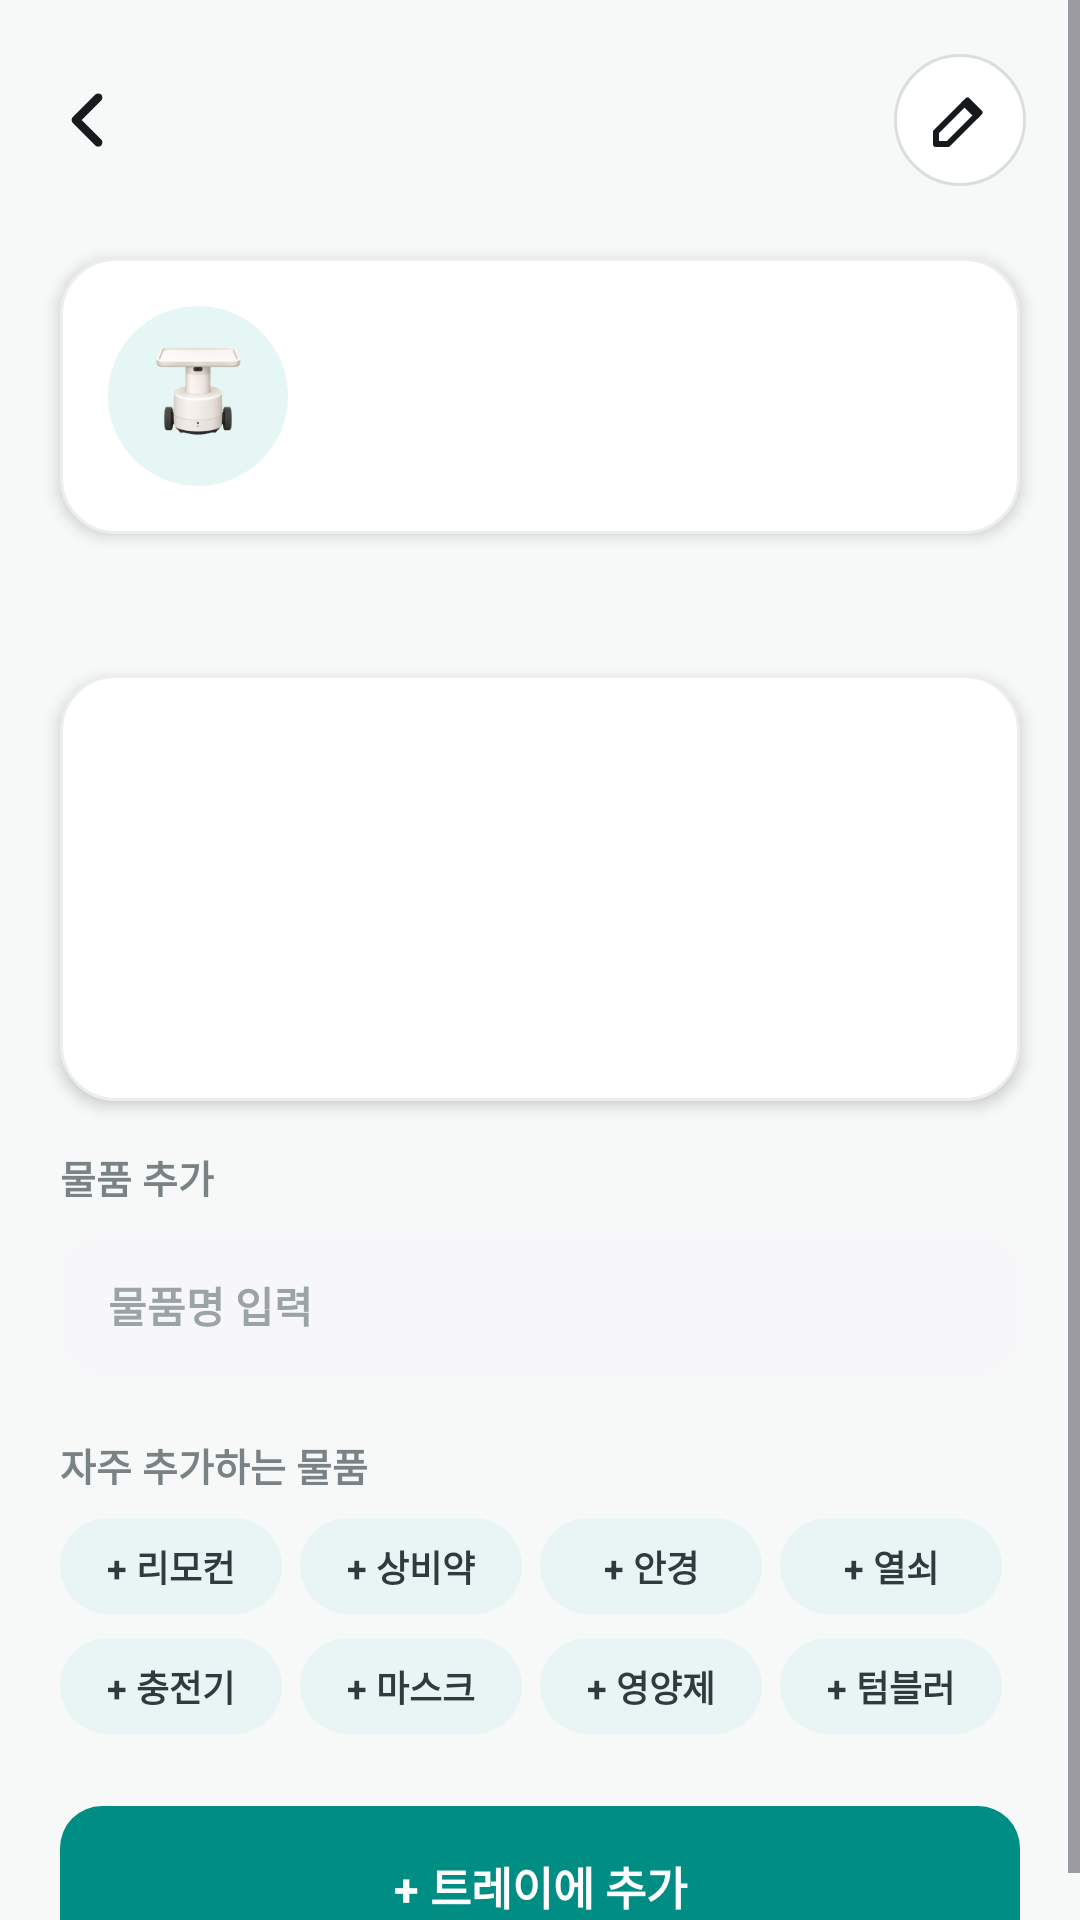

Android layout source for this screen:
<!-- AndroidManifest.xml: application theme Theme.DX_carry -->
<!-- res/layout/screen_module_detail.xml -->
<?xml version="1.0" encoding="utf-8"?>
<ScrollView xmlns:android="http://schemas.android.com/apk/res/android"
    xmlns:app="http://schemas.android.com/apk/res-auto"
    android:id="@+id/moduleDetailScroll"
    android:layout_width="match_parent"
    android:layout_height="match_parent"
    android:background="#F7F9F9"
    android:clipToPadding="false"
    android:fillViewport="false">

    <FrameLayout
        android:id="@+id/moduleDetailCanvas"
        android:layout_width="match_parent"
        android:layout_height="760dp"
        android:background="#F7F9F9">

        <FrameLayout
            android:id="@+id/moduleDetailBackButton"
            android:layout_width="44dp"
            android:layout_height="44dp"
            android:layout_marginStart="14dp"
            android:layout_marginTop="18dp"
            android:clickable="true"
            android:focusable="true">

            <ImageView
                android:layout_width="30dp"
                android:layout_height="30dp"
                android:layout_gravity="start|center_vertical"
                android:contentDescription="@null"
                android:src="@drawable/ic_chevron_left" />
        </FrameLayout>

        <TextView
            android:id="@+id/moduleDetailTitle"
            android:layout_width="match_parent"
            android:layout_height="44dp"
            android:layout_marginStart="52dp"
            android:layout_marginTop="18dp"
            android:layout_marginEnd="72dp"
            android:gravity="center_vertical"
            android:includeFontPadding="false"
            android:textColor="#12181B"
            android:textSize="20sp"
            android:textStyle="bold" />

        <FrameLayout
            android:id="@+id/moduleDetailEditButton"
            android:layout_width="44dp"
            android:layout_height="44dp"
            android:layout_gravity="end|top"
            android:layout_marginTop="18dp"
            android:layout_marginEnd="18dp"
            android:background="@drawable/bg_icon_outline_circle"
            android:clickable="true"
            android:focusable="true">

            <ImageView
                android:layout_width="24dp"
                android:layout_height="24dp"
                android:layout_gravity="center"
                android:contentDescription="@null"
                android:src="@drawable/ic_edit_white"
                app:tint="#14191B" />
        </FrameLayout>

        <FrameLayout
            android:id="@+id/moduleDetailTopCard"
            android:layout_width="match_parent"
            android:layout_height="92dp"
            android:layout_marginStart="20dp"
            android:layout_marginTop="86dp"
            android:layout_marginEnd="20dp"
            android:background="@drawable/bg_card"
            android:elevation="3dp">

            <FrameLayout
                android:layout_width="60dp"
                android:layout_height="60dp"
                android:layout_marginStart="16dp"
                android:layout_gravity="center_vertical"
                android:background="@drawable/bg_module_icon_circle">

                <ImageView
                    android:layout_width="44dp"
                    android:layout_height="44dp"
                    android:layout_gravity="center"
                    android:contentDescription="@null"
                    android:scaleType="fitCenter"
                    android:src="@drawable/carry_product" />
            </FrameLayout>

            <LinearLayout
                android:layout_width="match_parent"
                android:layout_height="wrap_content"
                android:layout_gravity="center_vertical"
                android:layout_marginStart="96dp"
                android:layout_marginEnd="18dp"
                android:orientation="vertical">

                <TextView
                    android:id="@+id/moduleDetailTrayName"
                    android:layout_width="match_parent"
                    android:layout_height="wrap_content"
                    android:includeFontPadding="false"
                    android:textColor="#14191B"
                    android:textSize="15sp"
                    android:textStyle="bold" />

                <TextView
                    android:id="@+id/moduleDetailTrayLocation"
                    android:layout_width="match_parent"
                    android:layout_height="wrap_content"
                    android:layout_marginTop="6dp"
                    android:includeFontPadding="false"
                    android:textColor="#798385"
                    android:textSize="12sp"
                    android:textStyle="bold" />
            </LinearLayout>
        </FrameLayout>

        <TextView
            android:id="@+id/moduleDetailItemCount"
            android:layout_width="match_parent"
            android:layout_height="16dp"
            android:layout_marginStart="20dp"
            android:layout_marginTop="198dp"
            android:layout_marginEnd="20dp"
            android:includeFontPadding="false"
            android:textColor="#798385"
            android:textSize="13sp"
            android:textStyle="bold" />

        <FrameLayout
            android:id="@+id/moduleDetailItemsCard"
            android:layout_width="match_parent"
            android:layout_height="142dp"
            android:layout_marginStart="20dp"
            android:layout_marginTop="225dp"
            android:layout_marginEnd="20dp"
            android:background="@drawable/bg_card"
            android:elevation="3dp" />

        <TextView
            android:id="@+id/moduleDetailAddLabel"
            android:layout_width="match_parent"
            android:layout_height="16dp"
            android:layout_marginStart="20dp"
            android:layout_marginTop="383dp"
            android:layout_marginEnd="20dp"
            android:includeFontPadding="false"
            android:text="물품 추가"
            android:textColor="#798385"
            android:textSize="13sp"
            android:textStyle="bold" />

        <EditText
            android:id="@+id/moduleDetailItemInput"
            android:layout_width="match_parent"
            android:layout_height="48dp"
            android:layout_marginStart="20dp"
            android:layout_marginTop="411dp"
            android:layout_marginEnd="20dp"
            android:background="@drawable/bg_input"
            android:gravity="center_vertical"
            android:hint="물품명 입력"
            android:includeFontPadding="false"
            android:paddingStart="16dp"
            android:paddingEnd="16dp"
            android:singleLine="true"
            android:textColor="#14191B"
            android:textColorHint="#9AA3A5"
            android:textSize="14sp"
            android:textStyle="bold" />

        <TextView
            android:id="@+id/moduleDetailFrequentLabel"
            android:layout_width="match_parent"
            android:layout_height="16dp"
            android:layout_marginStart="20dp"
            android:layout_marginTop="479dp"
            android:layout_marginEnd="20dp"
            android:includeFontPadding="false"
            android:text="자주 추가하는 물품"
            android:textColor="#798385"
            android:textSize="13sp"
            android:textStyle="bold" />

        <LinearLayout
            android:id="@+id/moduleDetailChipRows"
            android:layout_width="match_parent"
            android:layout_height="76dp"
            android:layout_marginStart="20dp"
            android:layout_marginTop="506dp"
            android:layout_marginEnd="20dp"
            android:orientation="vertical">

            <LinearLayout
                android:layout_width="match_parent"
                android:layout_height="32dp"
                android:orientation="horizontal">

                <TextView android:id="@+id/moduleDetailChipRemote" style="@style/CarryChip" android:text="+ 리모컨" />
                <TextView android:id="@+id/moduleDetailChipMedicine" style="@style/CarryChip" android:text="+ 상비약" />
                <TextView android:id="@+id/moduleDetailChipGlasses" style="@style/CarryChip" android:text="+ 안경" />
                <TextView android:id="@+id/moduleDetailChipKey" style="@style/CarryChip" android:text="+ 열쇠" />
            </LinearLayout>

            <LinearLayout
                android:layout_width="match_parent"
                android:layout_height="32dp"
                android:layout_marginTop="8dp"
                android:orientation="horizontal">

                <TextView android:id="@+id/moduleDetailChipCharger" style="@style/CarryChip" android:text="+ 충전기" />
                <TextView android:id="@+id/moduleDetailChipMask" style="@style/CarryChip" android:text="+ 마스크" />
                <TextView android:id="@+id/moduleDetailChipVitamin" style="@style/CarryChip" android:text="+ 영양제" />
                <TextView android:id="@+id/moduleDetailChipTumbler" style="@style/CarryChip" android:text="+ 텀블러" />
            </LinearLayout>
        </LinearLayout>

        <TextView
            android:id="@+id/moduleDetailAddItemButton"
            android:layout_width="match_parent"
            android:layout_height="54dp"
            android:layout_marginStart="20dp"
            android:layout_marginTop="602dp"
            android:layout_marginEnd="20dp"
            android:background="@drawable/bg_voice_primary_button"
            android:gravity="center"
            android:includeFontPadding="false"
            android:text="+ 트레이에 추가"
            android:textColor="#FFFFFF"
            android:textSize="15sp"
            android:textStyle="bold" />
    </FrameLayout>
</ScrollView>
<!-- resources referenced by this layout -->
<resources>
  <!-- drawable bg_card (drawable) -->
  <?xml version="1.0" encoding="utf-8"?>
  <shape xmlns:android="http://schemas.android.com/apk/res/android">
      <solid android:color="#FFFFFF" />
      <corners android:radius="18dp" />
      <stroke
          android:width="1dp"
          android:color="#ECEDEF" />
  </shape>
  <!-- drawable bg_icon_outline_circle (drawable) -->
  <?xml version="1.0" encoding="utf-8"?>
  <shape xmlns:android="http://schemas.android.com/apk/res/android">
      <solid android:color="#FFFFFF" />
      <corners android:radius="22dp" />
      <stroke
          android:width="1dp"
          android:color="#D9DEDE" />
  </shape>
  <!-- drawable bg_input (drawable) -->
  <?xml version="1.0" encoding="utf-8"?>
  <shape xmlns:android="http://schemas.android.com/apk/res/android">
      <solid android:color="#F7F7FA" />
      <corners android:radius="14dp" />
  </shape>
  <!-- drawable bg_module_icon_circle (drawable) -->
  <?xml version="1.0" encoding="utf-8"?>
  <shape xmlns:android="http://schemas.android.com/apk/res/android">
      <solid android:color="#E5F6F4" />
      <corners android:radius="250dp" />
  </shape>
  <!-- drawable bg_voice_primary_button (drawable) -->
  <?xml version="1.0" encoding="utf-8"?>
  <shape xmlns:android="http://schemas.android.com/apk/res/android">
      <solid android:color="#008E84" />
      <corners android:radius="14dp" />
  </shape>
  <!-- drawable carry_product: png bitmap (drawable, 720955 bytes) -->
  <!-- drawable ic_chevron_left (drawable) -->
  <vector xmlns:android="http://schemas.android.com/apk/res/android"
      android:width="23dp"
      android:height="23dp"
      android:viewportWidth="23"
      android:viewportHeight="23">
    <path
        android:pathData="M14.375,17.25L8.625,11.5L14.375,5.75"
        android:strokeLineJoin="round"
        android:strokeWidth="2.10833"
        android:fillColor="#00000000"
        android:strokeColor="#171B1D"
        android:strokeLineCap="round"/>
  </vector>
  <!-- drawable ic_edit_white (drawable) -->
  <?xml version="1.0" encoding="utf-8"?>
  <vector xmlns:android="http://schemas.android.com/apk/res/android"
      android:width="20dp"
      android:height="20dp"
      android:viewportWidth="24"
      android:viewportHeight="24">
      <path
          android:fillColor="#00000000"
          android:pathData="M4,20H8L18.5,9.5L14.5,5.5L4,16V20Z"
          android:strokeColor="#FFFFFF"
          android:strokeLineJoin="round"
          android:strokeWidth="2" />
      <path
          android:fillColor="#00000000"
          android:pathData="M13.5,6.5L17.5,10.5"
          android:strokeColor="#FFFFFF"
          android:strokeLineCap="round"
          android:strokeWidth="2" />
  </vector>
  <style name="CarryChip">
          <item name="android:layout_width">0dp</item>
          <item name="android:layout_height">32dp</item>
          <item name="android:layout_weight">1</item>
          <item name="android:layout_marginEnd">6dp</item>
          <item name="android:background">@drawable/bg_chip_soft</item>
          <item name="android:gravity">center</item>
          <item name="android:includeFontPadding">false</item>
          <item name="android:textColor">#303B3D</item>
          <item name="android:textSize">12sp</item>
          <item name="android:textStyle">bold</item>
      </style>
  <style name="Theme.DX_carry" parent="Base.Theme.DX_carry" />
  <!-- drawable bg_chip_soft (drawable) -->
  <?xml version="1.0" encoding="utf-8"?>
  <shape xmlns:android="http://schemas.android.com/apk/res/android">
      <solid android:color="#E8F5F4" />
      <corners android:radius="999dp" />
  </shape>
  <style name="Base.Theme.DX_carry" parent="Theme.Material3.DayNight.NoActionBar">
          
          
      </style>
</resources>
